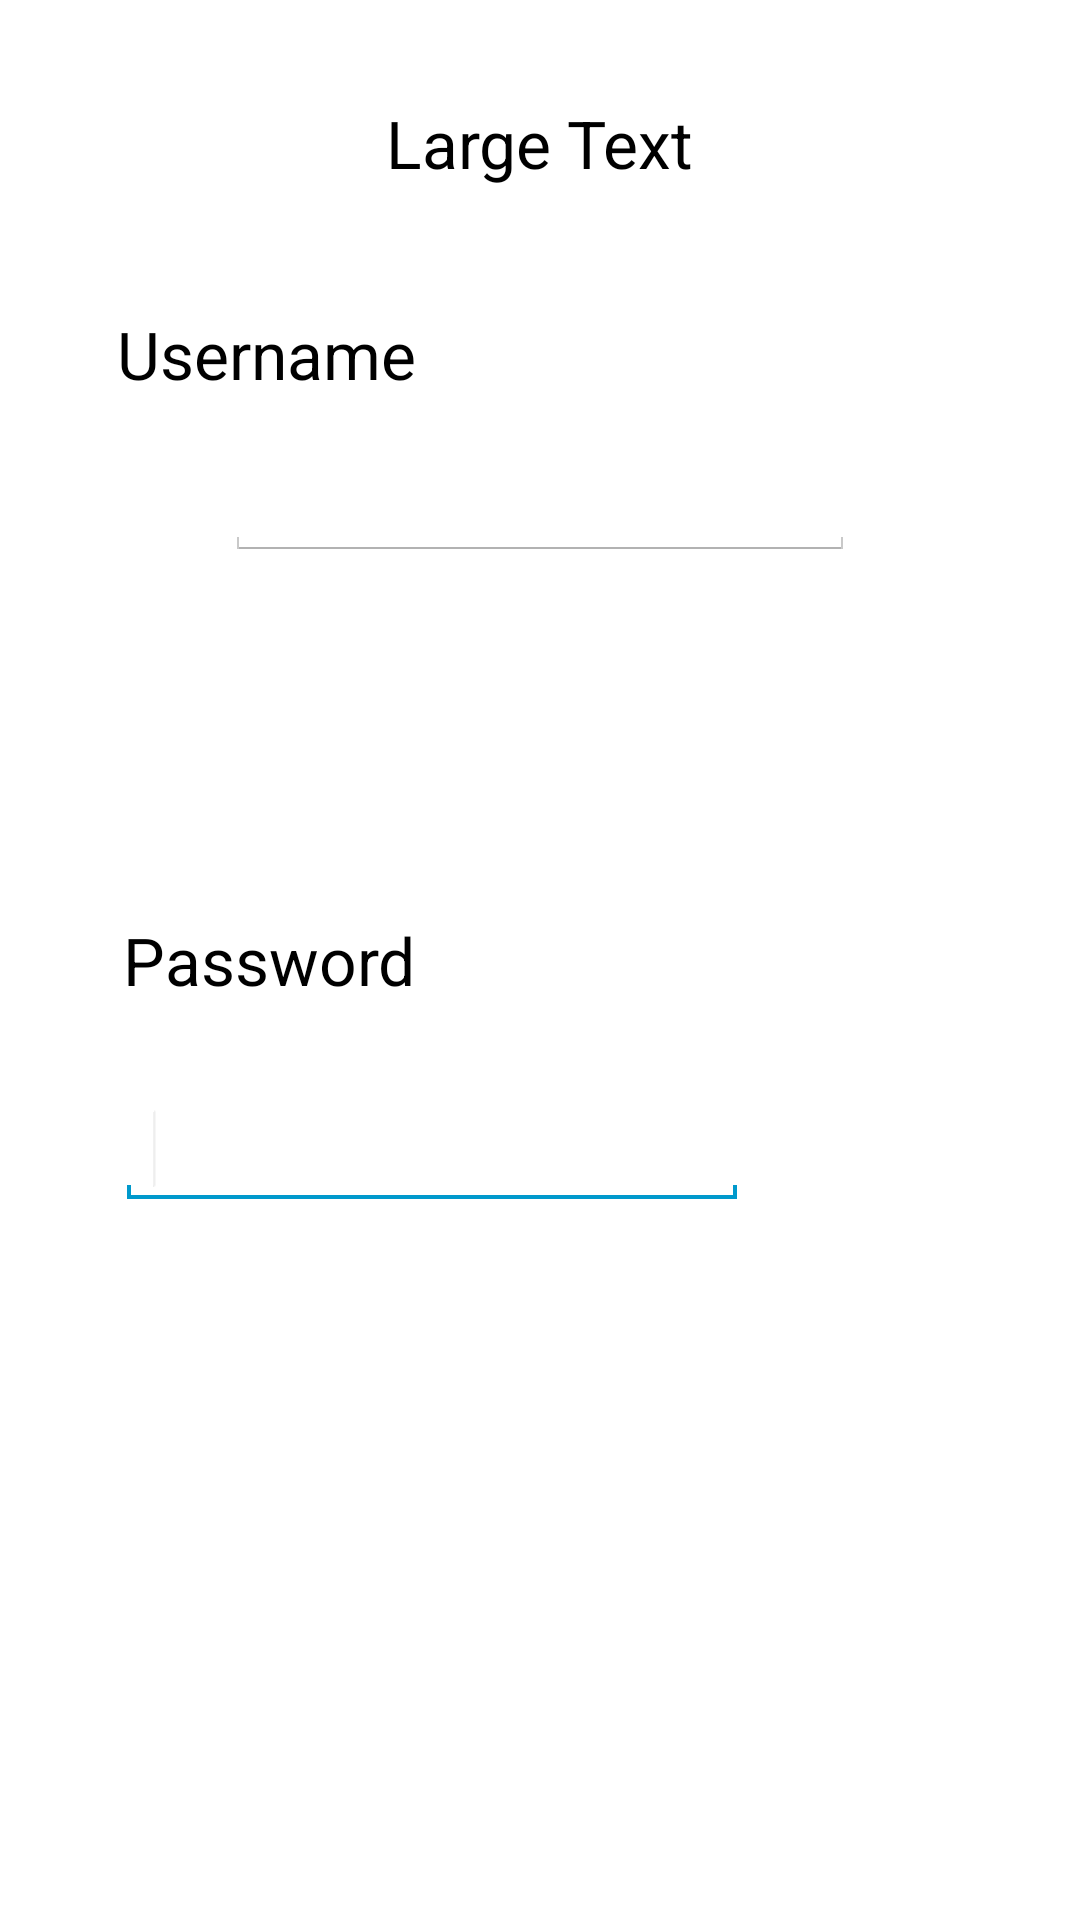

This screen was rendered from an Android layout file. Write that file and the resources it references.
<!-- AndroidManifest.xml: application theme CustomActionBarTheme -->
<!-- res/layout/activity_login.xml -->
<RelativeLayout xmlns:android="http://schemas.android.com/apk/res/android"
    xmlns:tools="http://schemas.android.com/tools"
    android:layout_width="match_parent"
    android:layout_height="match_parent"
    tools:context="${relativePackage}.${activityClass}" >

    <TextView
        android:id="@+id/textPassword"
        android:layout_width="wrap_content"
        android:layout_height="wrap_content"
        android:layout_alignRight="@+id/textUsername"
        android:layout_centerVertical="true"
        android:text="Password"
        android:textAppearance="?android:attr/textAppearanceLarge" />

    <EditText
        android:id="@+id/editPassword"
        android:layout_width="wrap_content"
        android:layout_height="wrap_content"
        android:layout_alignLeft="@+id/textUsername"
        android:layout_below="@+id/textPassword"
        android:layout_marginTop="29dp"
        android:ems="10"
        android:inputType="textPassword" >

        <requestFocus />
    </EditText>

    <TextView
        android:id="@+id/textView1"
        android:layout_width="wrap_content"
        android:layout_height="wrap_content"
        android:layout_alignParentTop="true"
        android:layout_centerHorizontal="true"
        android:layout_marginTop="33dp"
        android:text="Large Text"
        android:textAppearance="?android:attr/textAppearanceLarge" />

    <TextView
        android:id="@+id/textUsername"
        android:layout_width="wrap_content"
        android:layout_height="wrap_content"
        android:layout_alignParentLeft="true"
        android:layout_below="@+id/textView1"
        android:layout_marginLeft="39dp"
        android:layout_marginTop="41dp"
        android:text="Username"
        android:textAppearance="?android:attr/textAppearanceLarge" />

    <EditText
        android:id="@+id/editUsername"
        android:layout_width="wrap_content"
        android:layout_height="wrap_content"
        android:layout_below="@+id/textUsername"
        android:layout_centerHorizontal="true"
        android:layout_marginTop="15dp"
        android:ems="10" />

</RelativeLayout>
<!-- resources referenced by this layout -->
<resources>
  <style name="CustomActionBarTheme" parent="@android:style/Theme.Holo.Light">
          
          <item name="android:actionBarStyle">@style/ActionBar</item>
          <item name="android:actionBarTabTextStyle">@style/ActionBarTab</item>
          
      </style>
  <style name="ActionBar" parent="@android:style/Widget.Holo.Light.ActionBar.Solid.Inverse">
          <item name="android:background">@color/actionBarColor</item>
      </style>
  <style name="ActionBarTab" parent="@android:style/Widget.Holo.Light.ActionBar.TabText">
          <item name="android:textColor">@android:color/white</item>
      </style>
  <color name="actionBarColor">#388E3C</color>
</resources>
